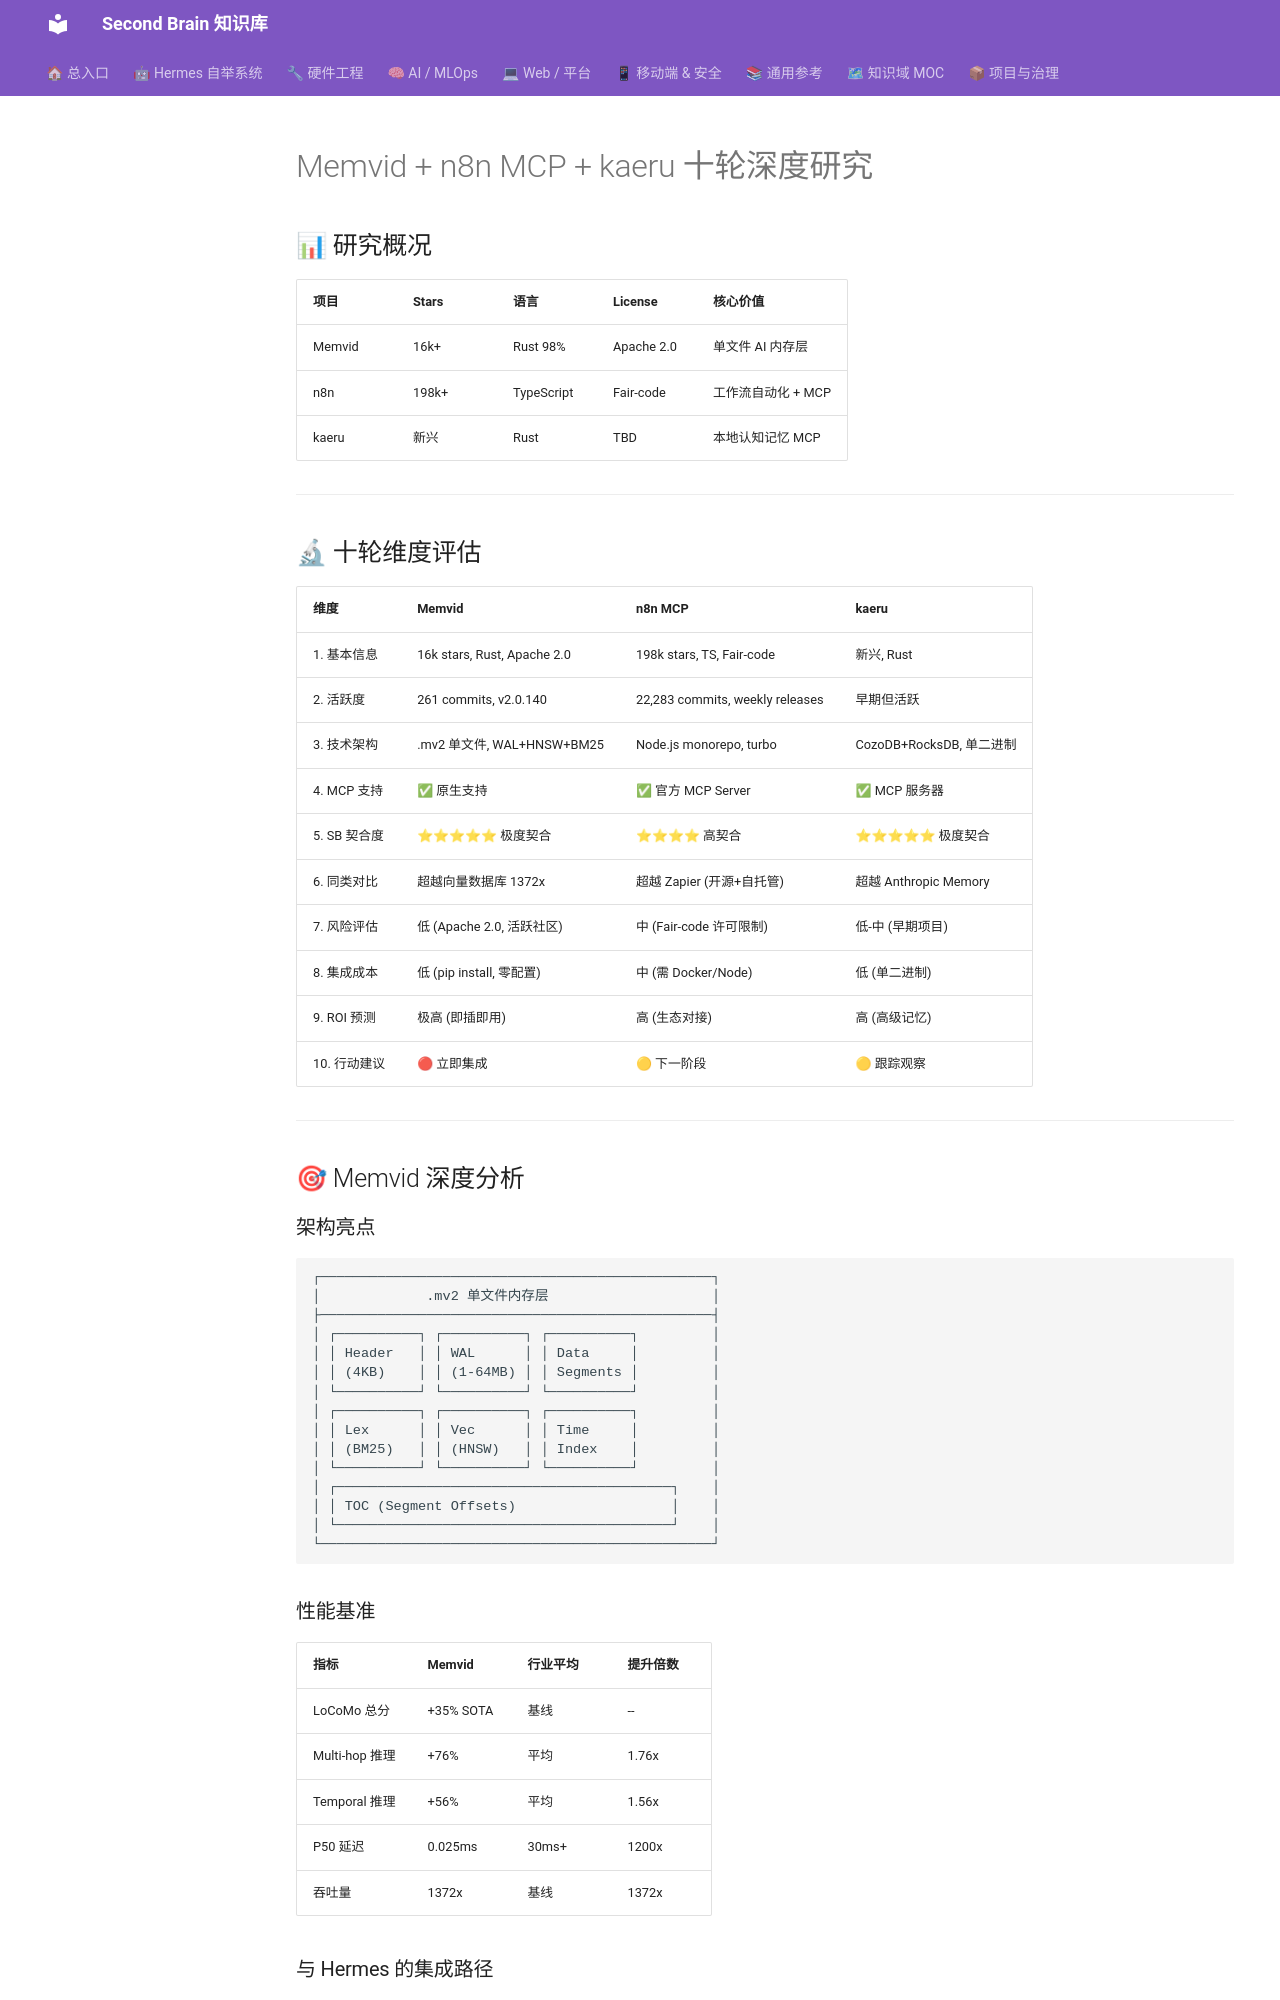

repository: mo9652962-ai/second-brain · page: kb/knowledge/Research/Memvid-n8n-kaeru-Deep-Research/index.html · generator: mkdocs

---
title: "Memvid + n8n MCP + kaeru 十轮深度研究"
type: note
domain: Research
status: active
tags: [knowledge/research]
source: null
---
# Memvid + n8n MCP + kaeru 十轮深度研究

## 📊 研究概况

| 项目 | Stars | 语言 | License | 核心价值 |
|------|-------|------|---------|---------|
| Memvid | 16k+ | Rust 98% | Apache 2.0 | 单文件 AI 内存层 |
| n8n | 198k+ | TypeScript | Fair-code | 工作流自动化 + MCP |
| kaeru | 新兴 | Rust | TBD | 本地认知记忆 MCP |

---

## 🔬 十轮维度评估

| 维度 | Memvid | n8n MCP | kaeru |
|------|--------|---------|-------|
| 1. 基本信息 | 16k stars, Rust, Apache 2.0 | 198k stars, TS, Fair-code | 新兴, Rust |
| 2. 活跃度 | 261 commits, v2.0.140 | 22,283 commits, weekly releases | 早期但活跃 |
| 3. 技术架构 | .mv2 单文件, WAL+HNSW+BM25 | Node.js monorepo, turbo | CozoDB+RocksDB, 单二进制 |
| 4. MCP 支持 | ✅ 原生支持 | ✅ 官方 MCP Server | ✅ MCP 服务器 |
| 5. SB 契合度 | ⭐⭐⭐⭐⭐ 极度契合 | ⭐⭐⭐⭐ 高契合 | ⭐⭐⭐⭐⭐ 极度契合 |
| 6. 同类对比 | 超越向量数据库 1372x | 超越 Zapier (开源+自托管) | 超越 Anthropic Memory |
| 7. 风险评估 | 低 (Apache 2.0, 活跃社区) | 中 (Fair-code 许可限制) | 低-中 (早期项目) |
| 8. 集成成本 | 低 (pip install, 零配置) | 中 (需 Docker/Node) | 低 (单二进制) |
| 9. ROI 预测 | 极高 (即插即用) | 高 (生态对接) | 高 (高级记忆) |
| 10. 行动建议 | 🔴 立即集成 | 🟡 下一阶段 | 🟡 跟踪观察 |

---

## 🎯 Memvid 深度分析
